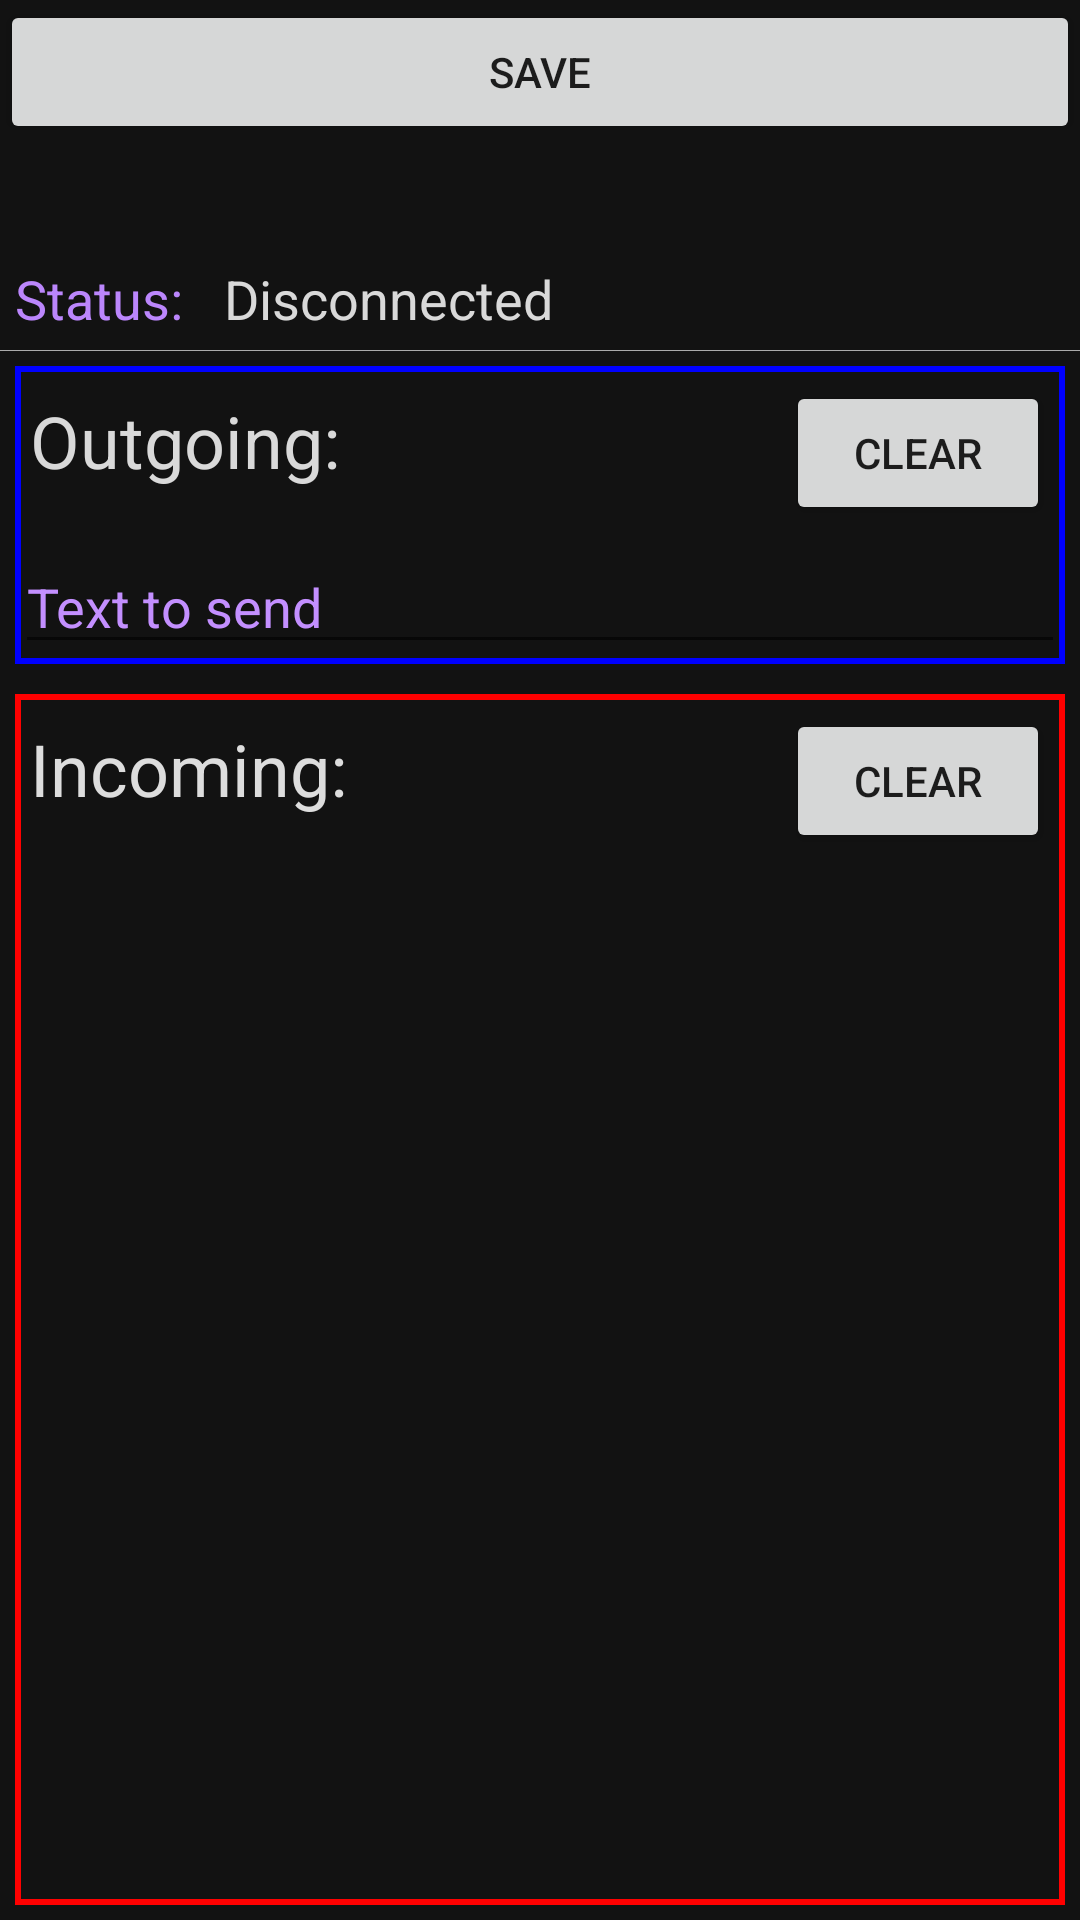

Write the Android layout XML for this screen, with the resource values it uses.
<!-- AndroidManifest.xml: application theme Theme.MyBluetooth -->
<!-- res/layout/activity_send.xml -->
<?xml version="1.0" encoding="utf-8"?>
<LinearLayout xmlns:android="http://schemas.android.com/apk/res/android"
    android:layout_width="match_parent"
    android:layout_height="match_parent"
    android:background="#121212"
    android:layout_margin="10dp"
    android:orientation="vertical">

    <Button
        android:id="@+id/datanew"
        android:layout_width="match_parent"
        android:layout_height="wrap_content"

        android:text="Save"/>
    <Button
        android:id="@+id/atbtn"
        android:layout_width="match_parent"
        android:visibility="gone"
        android:layout_height="wrap_content"
        android:text="AT"/>
    <Button
        android:id="@+id/atdn"
        android:layout_width="match_parent"
        android:layout_height="wrap_content"
        android:visibility="gone"
        android:text="ATD"/>

    <Button
        android:id="@+id/atokdn"
        android:layout_width="match_parent"
        android:layout_height="wrap_content"
        android:visibility="gone"
        android:text="ATDOK"/>
    <LinearLayout
        android:layout_width="match_parent"
        android:layout_height="wrap_content"
        android:layout_margin="5dp"
        android:orientation="horizontal">

        <TextView
            android:layout_width="wrap_content"
            android:layout_height="match_parent"
            android:text="@string/label_address"
            android:textColor="#bb86fc"
            android:visibility="gone"
            android:textSize="18sp" />

        <Space
            android:layout_width="5dp"
            android:layout_height="wrap_content" />

        <TextView
            android:id="@+id/deviceAddress"
            android:layout_width="match_parent"
            android:layout_height="wrap_content"
            android:textSize="18sp" />
    </LinearLayout>

    <LinearLayout
        android:layout_width="match_parent"
        android:layout_height="wrap_content"
        android:layout_margin="5dp"
        android:orientation="horizontal">

        <TextView
            android:layout_width="wrap_content"
            android:layout_height="wrap_content"
            android:text="Status:  "
            android:textColor="#bb86fc"
            android:textSize="18sp" />

        <Space
            android:layout_width="5dp"
            android:layout_height="wrap_content" />

        <TextView
            android:id="@+id/connectionState"
            android:layout_width="match_parent"
            android:layout_height="wrap_content"
            android:text="@string/disconnected"
            android:textColor="#d9d9d9"
            android:textSize="18sp" />
    </LinearLayout>

    <View
        android:id="@+id/separator"
        android:layout_width="match_parent"
        android:layout_height="0.2dp"
        android:background="@android:color/darker_gray"
        android:visibility="visible" />
    <LinearLayout
        android:layout_width="match_parent"
        android:layout_height="match_parent"
        android:visibility="gone"
        android:gravity="center"
        android:layout_gravity="center">
        <RelativeLayout
            android:layout_width="match_parent"
            android:layout_height="match_parent">
            <ProgressBar
                android:id="@+id/progress"
                android:layout_marginBottom="40dp"
                android:layout_width="260dp"
                android:layout_centerHorizontal="true"

                android:layout_centerVertical="true"
                android:layout_height="260dp"/>
            <ImageView
                android:id="@+id/checkiv"
                android:layout_marginBottom="40dp"
                android:layout_width="200dp"
                android:layout_centerHorizontal="true"
                android:src="@drawable/checknew"
                android:layout_centerVertical="true"
                android:layout_height="200dp"/>
        </RelativeLayout>


    </LinearLayout>

    <LinearLayout
        android:layout_width="match_parent"
        android:layout_height="wrap_content"
        android:layout_margin="5dp"
        android:background="@drawable/border_blue"
        android:orientation="vertical">

        <LinearLayout
            android:layout_width="match_parent"
            android:layout_height="wrap_content"
            android:layout_margin="5dp"
            android:orientation="horizontal">

            <TextView
                android:layout_width="0dp"
                android:layout_height="wrap_content"
                android:layout_weight="1"
                android:text="@string/label_outgoing"
                android:textColor="#d9d9d9"
                android:textSize="24sp" />

            <Space
                android:layout_width="5dp"
                android:layout_height="wrap_content" />

            <Button
                android:id="@+id/clearOutgoingButton"
                android:layout_width="wrap_content"
                android:layout_height="wrap_content"
                android:text="@string/clear" />
        </LinearLayout>

        <EditText
            android:id="@+id/outgoingText"
            android:layout_width="match_parent"
            android:layout_height="wrap_content"
            android:hint="@string/text_to_send"
            android:inputType="none|text|textMultiLine|textNoSuggestions"
            android:maxLines="10"
            android:textColor="#c38fff"
            android:textColorHint="#c38fff"
            android:scrollbars="vertical"
            android:textSize="18sp" />
    </LinearLayout>

    <LinearLayout
        android:layout_width="match_parent"
        android:layout_height="match_parent"
        android:layout_margin="5dp"
        android:background="@drawable/border_red"
        android:orientation="vertical">

        <LinearLayout
            android:layout_width="match_parent"
            android:layout_height="wrap_content"
            android:layout_margin="5dp"
            android:orientation="horizontal">

            <TextView
                android:layout_width="0dp"
                android:layout_height="wrap_content"
                android:layout_weight="1"
                android:text="@string/label_incoming"
                android:textColor="#dddddd"
                android:textSize="24sp" />

            <Space
                android:layout_width="5dp"
                android:layout_height="wrap_content" />

            <Button
                android:id="@+id/clearIncomingButton"
                android:layout_width="wrap_content"
                android:layout_height="wrap_content"
                android:text="@string/clear" />
        </LinearLayout>

        <TextView
            android:id="@+id/incomingText"
            android:layout_width="match_parent"
            android:layout_height="match_parent"
            android:textColor="#c38fff"
            android:layout_margin="5dp"
            android:maxLines="20"
            android:scrollbars="vertical"
            android:textSize="18sp" />
    </LinearLayout>
</LinearLayout>
<!-- resources referenced by this layout -->
<resources>
  <!-- drawable border_blue (drawable) -->
  <?xml version="1.0" encoding="utf-8"?>
  <shape xmlns:android="http://schemas.android.com/apk/res/android" android:shape="rectangle">
      <solid android:color="@color/Transparent"/>
      <stroke android:width="2dp" android:color="@color/Blue"/>
  </shape>
  <!-- drawable border_red (drawable) -->
  <?xml version="1.0" encoding="utf-8"?>
  <shape xmlns:android="http://schemas.android.com/apk/res/android" android:shape="rectangle">
      <solid android:color="@color/Transparent"/>
      <stroke android:width="2dp" android:color="@color/Red"/>
  </shape>
  <!-- drawable checknew: png bitmap (drawable, 4526 bytes) -->
  <string name="clear">Clear</string>
  <string name="disconnected">Disconnected</string>
  <string name="label_address">Address:</string>
  <string name="label_incoming">Incoming:</string>
  <string name="label_outgoing">Outgoing:</string>
  <string name="text_to_send">Text to send</string>
  <style name="Theme.MyBluetooth" parent="Theme.MaterialComponents.DayNight.NoActionBar">
          
          <item name="colorPrimary">@color/purple_500</item>
          <item name="colorPrimaryVariant">@color/purple_700</item>
          <item name="colorOnPrimary">@color/white</item>
          
          <item name="colorSecondary">@color/teal_200</item>
          <item name="colorSecondaryVariant">@color/teal_700</item>
          <item name="colorOnSecondary">@color/black</item>
          
          <item name="android:statusBarColor" tools:targetApi="l">?attr/colorPrimaryVariant</item>
          
      </style>
  <color name="Transparent">#00000000</color>
  <color name="Blue">#0000ff</color>
  <color name="Red">#ff0000</color>
  <color name="purple_500">#FF6200EE</color>
  <color name="purple_700">#FF3700B3</color>
  <color name="white">#ffffff</color>
  <color name="teal_200">#FF03DAC5</color>
  <color name="teal_700">#FF018786</color>
  <color name="black">#000000</color>
</resources>
